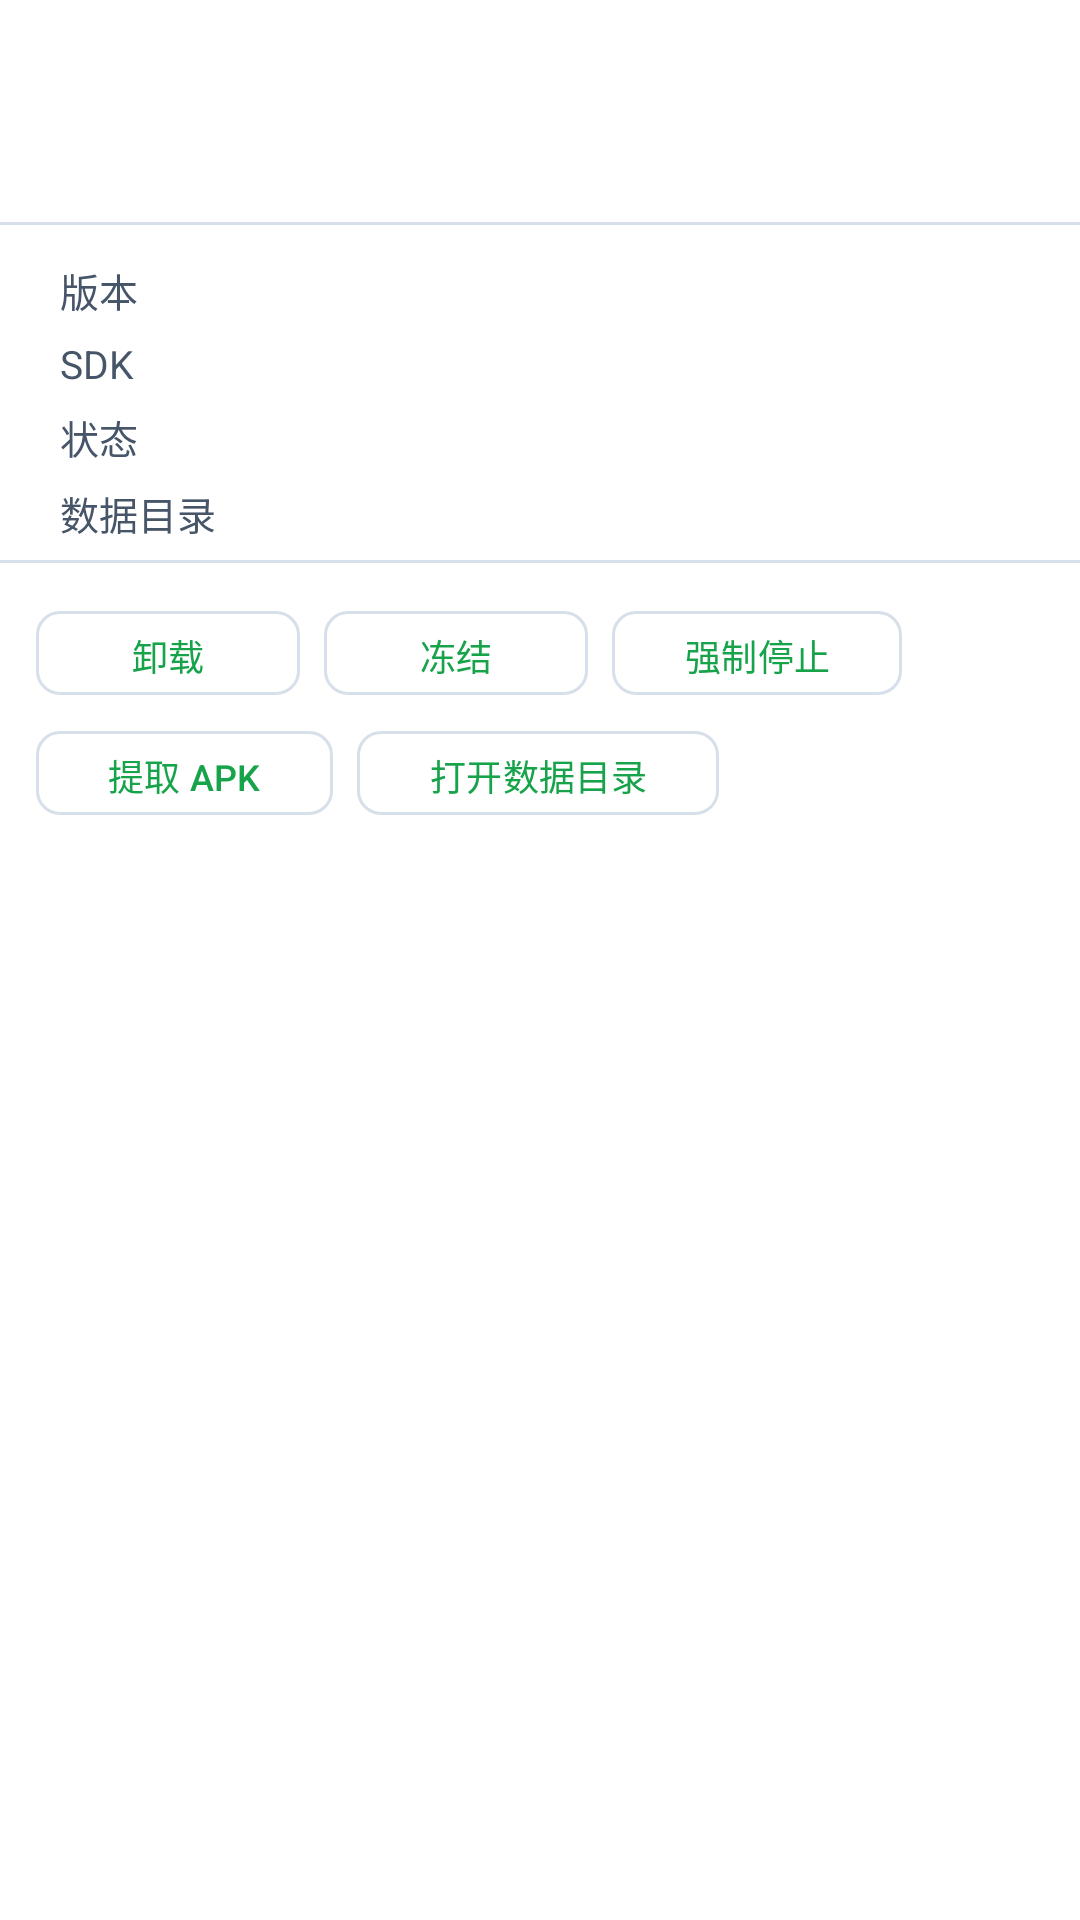

The Android layout XML behind this screen, and the referenced resources:
<!-- AndroidManifest.xml: application theme Theme.CloudPhone -->
<!-- res/layout/bottom_sheet_app_detail.xml -->
<?xml version="1.0" encoding="utf-8"?>
<LinearLayout xmlns:android="http://schemas.android.com/apk/res/android"
    android:layout_width="match_parent"
    android:layout_height="wrap_content"
    android:background="@color/auth_surface"
    android:orientation="vertical"
    android:paddingBottom="24dp">

    
    <TextView
        android:id="@+id/appDetailLabel"
        android:layout_width="match_parent"
        android:layout_height="wrap_content"
        android:paddingStart="20dp"
        android:paddingTop="20dp"
        android:paddingEnd="20dp"
        android:paddingBottom="4dp"
        android:textColor="@color/auth_text_primary"
        android:textSize="18sp"
        android:textStyle="bold" />

    
    <TextView
        android:id="@+id/appDetailPackage"
        android:layout_width="match_parent"
        android:layout_height="wrap_content"
        android:paddingStart="20dp"
        android:paddingEnd="20dp"
        android:paddingBottom="8dp"
        android:textColor="@color/auth_text_secondary"
        android:textSize="13sp" />

    <View
        android:layout_width="match_parent"
        android:layout_height="1dp"
        android:background="@color/auth_border" />

    
    <LinearLayout
        android:layout_width="match_parent"
        android:layout_height="wrap_content"
        android:orientation="vertical"
        android:paddingStart="20dp"
        android:paddingEnd="20dp"
        android:paddingTop="12dp">

        <LinearLayout
            android:layout_width="match_parent"
            android:layout_height="wrap_content"
            android:orientation="horizontal"
            android:paddingBottom="6dp">

            <TextView
                android:layout_width="120dp"
                android:layout_height="wrap_content"
                android:text="@string/apps_detail_version"
                android:textColor="@color/auth_text_secondary"
                android:textSize="13sp" />

            <TextView
                android:id="@+id/appDetailVersion"
                android:layout_width="0dp"
                android:layout_height="wrap_content"
                android:layout_weight="1"
                android:textColor="@color/auth_text_primary"
                android:textSize="13sp" />
        </LinearLayout>

        <LinearLayout
            android:layout_width="match_parent"
            android:layout_height="wrap_content"
            android:orientation="horizontal"
            android:paddingBottom="6dp">

            <TextView
                android:layout_width="120dp"
                android:layout_height="wrap_content"
                android:text="SDK"
                android:textColor="@color/auth_text_secondary"
                android:textSize="13sp" />

            <TextView
                android:id="@+id/appDetailSdk"
                android:layout_width="0dp"
                android:layout_height="wrap_content"
                android:layout_weight="1"
                android:textColor="@color/auth_text_primary"
                android:textSize="13sp" />
        </LinearLayout>

        <LinearLayout
            android:layout_width="match_parent"
            android:layout_height="wrap_content"
            android:orientation="horizontal"
            android:paddingBottom="6dp">

            <TextView
                android:layout_width="120dp"
                android:layout_height="wrap_content"
                android:text="@string/apps_detail_enabled"
                android:textColor="@color/auth_text_secondary"
                android:textSize="13sp" />

            <TextView
                android:id="@+id/appDetailEnabled"
                android:layout_width="0dp"
                android:layout_height="wrap_content"
                android:layout_weight="1"
                android:textColor="@color/auth_text_primary"
                android:textSize="13sp" />
        </LinearLayout>

        <LinearLayout
            android:layout_width="match_parent"
            android:layout_height="wrap_content"
            android:orientation="horizontal"
            android:paddingBottom="6dp">

            <TextView
                android:layout_width="120dp"
                android:layout_height="wrap_content"
                android:text="@string/apps_detail_data_dir"
                android:textColor="@color/auth_text_secondary"
                android:textSize="13sp" />

            <TextView
                android:id="@+id/appDetailDataDir"
                android:layout_width="0dp"
                android:layout_height="wrap_content"
                android:layout_weight="1"
                android:ellipsize="middle"
                android:maxLines="2"
                android:textColor="@color/auth_text_primary"
                android:textSize="12sp" />
        </LinearLayout>
    </LinearLayout>

    <View
        android:layout_width="match_parent"
        android:layout_height="1dp"
        android:background="@color/auth_border" />

    
    <LinearLayout
        android:layout_width="match_parent"
        android:layout_height="wrap_content"
        android:orientation="horizontal"
        android:paddingStart="12dp"
        android:paddingEnd="12dp"
        android:paddingTop="12dp"
        android:paddingBottom="4dp"
        android:gravity="center_vertical">

        <com.google.android.material.button.MaterialButton
            android:id="@+id/btnDetailUninstall"
            style="@style/Widget.Material3.Button.OutlinedButton"
            android:layout_width="wrap_content"
            android:layout_height="36dp"
            android:layout_marginEnd="8dp"
            android:text="@string/apps_action_uninstall"
            android:textSize="12sp"
            app:cornerRadius="8dp"
            xmlns:app="http://schemas.android.com/apk/res-auto" />

        <com.google.android.material.button.MaterialButton
            android:id="@+id/btnDetailFreeze"
            style="@style/Widget.Material3.Button.OutlinedButton"
            android:layout_width="wrap_content"
            android:layout_height="36dp"
            android:layout_marginEnd="8dp"
            android:text="@string/apps_action_freeze"
            android:textSize="12sp"
            app:cornerRadius="8dp"
            xmlns:app="http://schemas.android.com/apk/res-auto" />

        <com.google.android.material.button.MaterialButton
            android:id="@+id/btnDetailForceStop"
            style="@style/Widget.Material3.Button.OutlinedButton"
            android:layout_width="wrap_content"
            android:layout_height="36dp"
            android:text="@string/apps_action_force_stop"
            android:textSize="12sp"
            app:cornerRadius="8dp"
            xmlns:app="http://schemas.android.com/apk/res-auto" />
    </LinearLayout>

    <LinearLayout
        android:layout_width="match_parent"
        android:layout_height="wrap_content"
        android:orientation="horizontal"
        android:paddingStart="12dp"
        android:paddingEnd="12dp"
        android:paddingBottom="4dp"
        android:gravity="center_vertical">

        <com.google.android.material.button.MaterialButton
            android:id="@+id/btnDetailExtract"
            style="@style/Widget.Material3.Button.OutlinedButton"
            android:layout_width="wrap_content"
            android:layout_height="36dp"
            android:layout_marginEnd="8dp"
            android:text="@string/apps_action_extract_apk"
            android:textSize="12sp"
            app:cornerRadius="8dp"
            xmlns:app="http://schemas.android.com/apk/res-auto" />

        <com.google.android.material.button.MaterialButton
            android:id="@+id/btnDetailDataDir"
            style="@style/Widget.Material3.Button.OutlinedButton"
            android:layout_width="wrap_content"
            android:layout_height="36dp"
            android:text="@string/apps_action_open_data_dir"
            android:textSize="12sp"
            app:cornerRadius="8dp"
            xmlns:app="http://schemas.android.com/apk/res-auto" />
    </LinearLayout>

</LinearLayout>
<!-- resources referenced by this layout -->
<resources>
  <color name="auth_border">#D7E0EA</color>
  <color name="auth_surface">#FFFFFF</color>
  <color name="auth_text_primary">#0F172A</color>
  <color name="auth_text_secondary">#475569</color>
  <string name="apps_action_extract_apk">提取 APK</string>
  <string name="apps_action_force_stop">强制停止</string>
  <string name="apps_action_freeze">冻结</string>
  <string name="apps_action_open_data_dir">打开数据目录</string>
  <string name="apps_action_uninstall">卸载</string>
  <string name="apps_detail_data_dir">数据目录</string>
  <string name="apps_detail_enabled">状态</string>
  <string name="apps_detail_version">版本</string>
  <style name="Theme.CloudPhone" parent="Base.Theme.CloudPhone" />
  <style name="Base.Theme.CloudPhone" parent="Theme.Material3.DayNight.NoActionBar">
          <item name="colorPrimary">@color/auth_primary</item>
          <item name="colorOnPrimary">@color/auth_primary_text</item>
          <item name="colorPrimaryContainer">@color/auth_accent_soft</item>
          <item name="colorOnPrimaryContainer">@color/auth_primary_dark</item>
          <item name="colorSecondary">@color/auth_primary</item>
          <item name="colorOnSecondary">@color/auth_primary_text</item>
          <item name="colorSurface">@color/auth_surface</item>
          <item name="colorOnSurface">@color/auth_text_primary</item>
          <item name="colorOnSurfaceVariant">@color/auth_text_secondary</item>
          <item name="colorOutline">@color/auth_line</item>
          <item name="colorOutlineVariant">@color/auth_border</item>
          <item name="colorSurfaceContainer">@color/m3_surface_container</item>
          <item name="colorSurfaceContainerHigh">@color/m3_surface_container_high</item>
          <item name="android:colorBackground">@color/auth_background</item>
          <item name="android:statusBarColor">@color/auth_background</item>
          <item name="android:navigationBarColor">@color/m3_surface_container</item>
          <item name="android:windowLightStatusBar">true</item>
          <item name="android:windowLightNavigationBar">true</item>
          <item name="materialButtonStyle">@style/Widget.Material3.Button</item>
          <item name="textInputStyle">@style/Widget.Material3.TextInputLayout.OutlinedBox</item>
      </style>
  <color name="auth_primary">#16A34A</color>
  <color name="auth_primary_text">#052E16</color>
  <color name="auth_accent_soft">#E8F7EE</color>
  <color name="auth_primary_dark">#15803D</color>
  <color name="auth_line">#D7E0EA</color>
  <color name="m3_surface_container">#FFFFFF</color>
  <color name="m3_surface_container_high">#F8FAFC</color>
  <color name="auth_background">#EEF2F7</color>
</resources>
